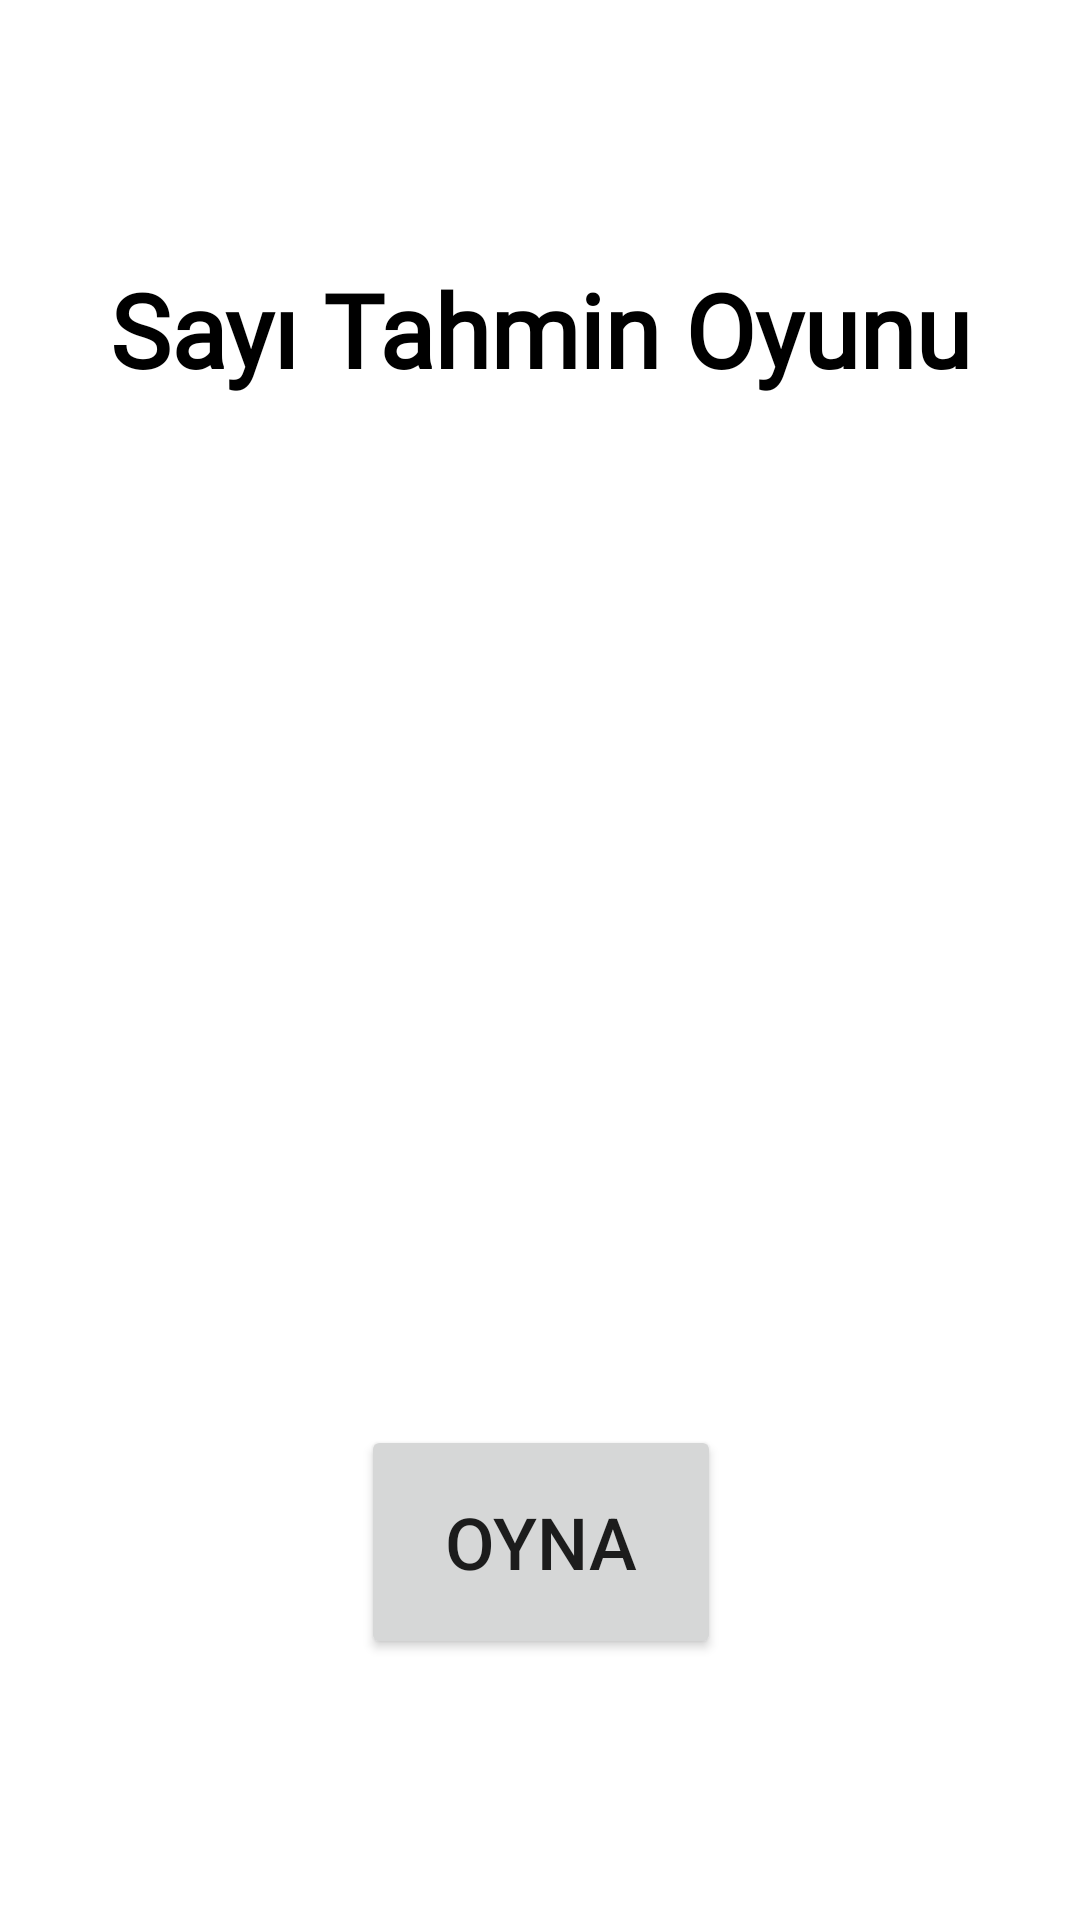

Layout XML and referenced resources for this Android screen:
<!-- AndroidManifest.xml: application theme Theme.NumberGuessingGame -->
<!-- res/layout/fragment_home_page.xml -->
<?xml version="1.0" encoding="utf-8"?>
<androidx.constraintlayout.widget.ConstraintLayout xmlns:android="http://schemas.android.com/apk/res/android"
    xmlns:tools="http://schemas.android.com/tools"
    android:layout_width="match_parent"
    android:layout_height="match_parent"
    xmlns:app="http://schemas.android.com/apk/res-auto"
    tools:context=".HomePageFragment">

    <TextView
        android:id="@+id/textView"
        android:layout_width="wrap_content"
        android:layout_height="wrap_content"
        android:fontFamily="@font/poppins_light"
        android:text="Sayı Tahmin Oyunu"
        android:textColor="#000000"
        android:textSize="34sp"
        android:textStyle="bold"
        app:layout_constraintBottom_toTopOf="@+id/imageView"
        app:layout_constraintEnd_toEndOf="parent"
        app:layout_constraintStart_toStartOf="parent"
        app:layout_constraintTop_toTopOf="parent" />

    <ImageView
        android:id="@+id/imageView"
        android:layout_width="164dp"
        android:layout_height="169dp"
        app:layout_constraintBottom_toTopOf="@+id/playButton"
        app:layout_constraintEnd_toEndOf="@+id/textView"
        app:layout_constraintStart_toStartOf="@+id/textView"
        app:layout_constraintTop_toBottomOf="@+id/textView"
        app:srcCompat="@drawable/dice" />

    <Button
        android:id="@+id/playButton"
        android:layout_width="120dp"
        android:layout_height="78dp"
        android:text="OYNA"
        android:textSize="24sp"
        app:layout_constraintBottom_toBottomOf="parent"
        app:layout_constraintEnd_toEndOf="@+id/imageView"
        app:layout_constraintStart_toStartOf="@+id/imageView"
        app:layout_constraintTop_toBottomOf="@+id/imageView" />
</androidx.constraintlayout.widget.ConstraintLayout>
<!-- resources referenced by this layout -->
<resources>
  <style name="Theme.NumberGuessingGame" parent="Theme.MaterialComponents.Light.DarkActionBar">
          
          <item name="colorPrimary">@color/purple_500</item>
          <item name="colorPrimaryVariant">@color/purple_700</item>
          <item name="colorOnPrimary">@color/white</item>
          
          <item name="colorSecondary">@color/teal_200</item>
          <item name="colorSecondaryVariant">@color/teal_700</item>
          <item name="colorOnSecondary">@color/black</item>
          
          <item name="android:statusBarColor" tools:targetApi="l">?attr/colorPrimaryVariant</item>
          
          <item name="windowActionBar">false</item>
          <item name="windowNoTitle">true</item>
  
      </style>
  <!-- not gathered from this repository: default colours our renderer supplied (Android Studio template values) -->
  <color name="purple_500">#FF6200EE</color>
  <color name="purple_700">#FF3700B3</color>
  <color name="teal_200">#FF03DAC5</color>
  <color name="teal_700">#FF018786</color>
  <color name="black">#FF000000</color>
  <color name="white">#FFFFFFFF</color>
</resources>
